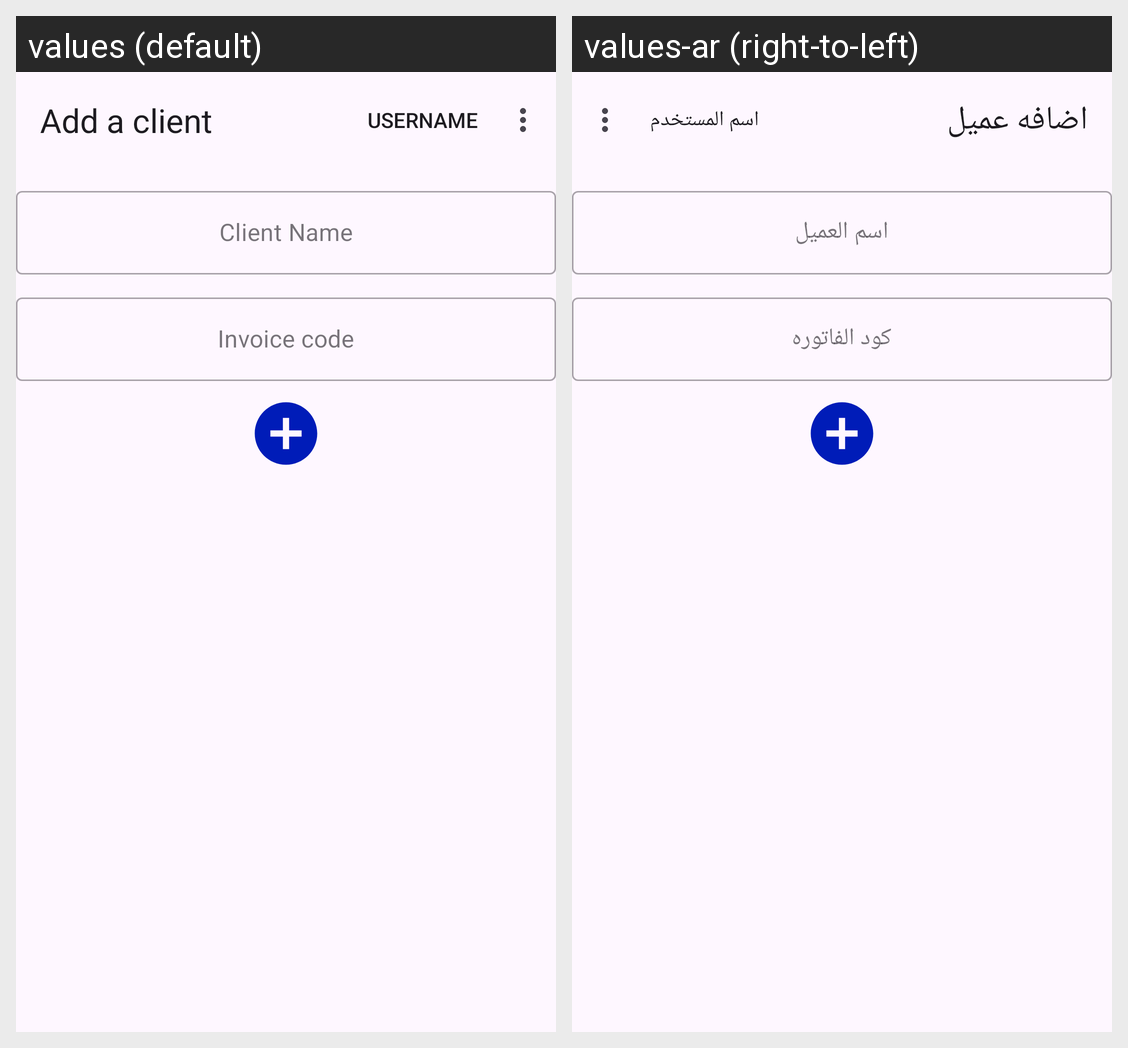

Here is an Android app screen in its default locale and in the app's own translations. Write out the translated-string differences for the strings that appear on this screen.
Android screen res/layout/activity_client.xml rendered under 2 locales, left to right: values (default), values-ar (right-to-left). Device: Nexus 5 (rendered at 1080×1920; each locale shown at half size, 540×960, under a caption strip naming it); theme Theme.TecnoMainz.
Strings drawn on this screen, with the default value and each locale's value (text and hints the layout hard-codes, and strings that could not be matched under every locale, appear in the picture but are not listed):

add_a_client
  values: Add a client
  values-ar: اضافه عميل

client_name
  values: Client Name
  values-ar: اسم العميل

invoice_code
  values: Invoice code
  values-ar: كود الفاتوره
